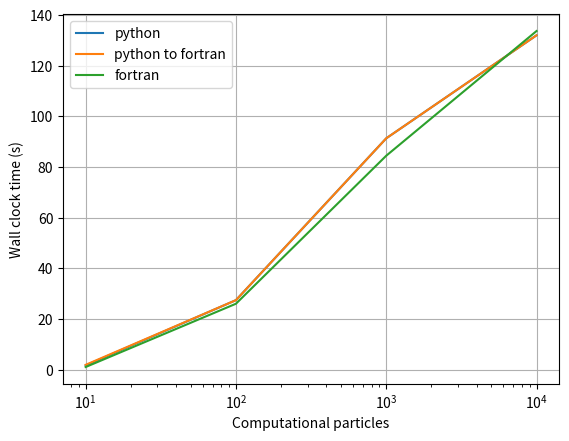

Python code for this plot:
import matplotlib.pyplot as plt
import numpy as np

n_part = [10,100,1000,10000]
python_timestep = np.zeros(len(n_part))
python_timestep[0] = 1.643
python_timestep[1] = 27.417
python_timestep[2] = 1*60 + 31.322 
python_timestep[3] = 2*60 + 12.00
python_to_fortran = np.zeros(len(n_part))
python_to_fortran[0] = 1.872
python_to_fortran[1] = 27.417 
python_to_fortran[2] = 1*60 + 31.322
python_to_fortran[3] = 2*60 + 12.00
fortran = np.zeros(len(n_part)) 
fortran[0] = 1.01 
fortran[1] = 26.0 
fortran[2] = 1*60 + 24.448
fortran[3] = 2*60 + 13.688 

plt.plot(n_part, python_timestep,label='python')
plt.plot(n_part, python_to_fortran,label='python to fortran')
plt.plot(n_part, fortran, label='fortran')

plt.xlabel('Computational particles')
plt.ylabel('Wall clock time (s)')
plt.xscale('log')
plt.legend()
plt.grid()

plt.savefig('timing.pdf')
